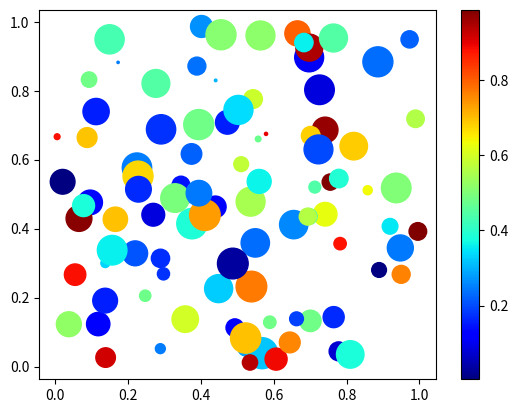

The script that saved this image:
import numpy as np
import matplotlib.pyplot as plt

# Replace '1234' in the bracket with your numeric ID
np.random.seed(1000735)

n = 100
x = np.random.random(n)
y = np.random.random(n)
c = np.random.random(n)  # color of points
s = 500 * np.random.random(n)  # size of points

fig, ax = plt.subplots()
im = ax.scatter(x, y, c=c, s=s, cmap=plt.cm.jet)

# Add a colorbar
fig.colorbar(im, ax=ax)

# save the figure
plt.savefig('plot_rnd.png')
plt.show()
